Photos from the image-classification dataset "neu_processed" in the GitHub repository CRWJ-WJ/crwj. Its 5 classes are: crazing, inclusion, pitted surface, rolled-in scale, scratches.

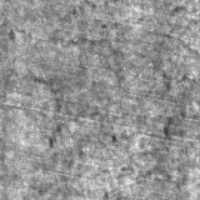
Label: crazing

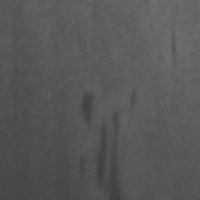
Label: inclusion

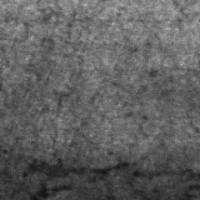
Label: crazing

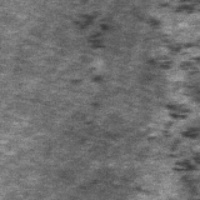
Label: rolled-in scale

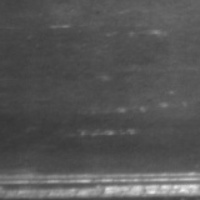
Label: scratches

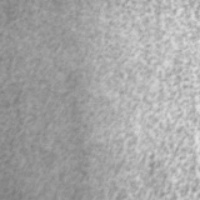
Label: pitted surface
